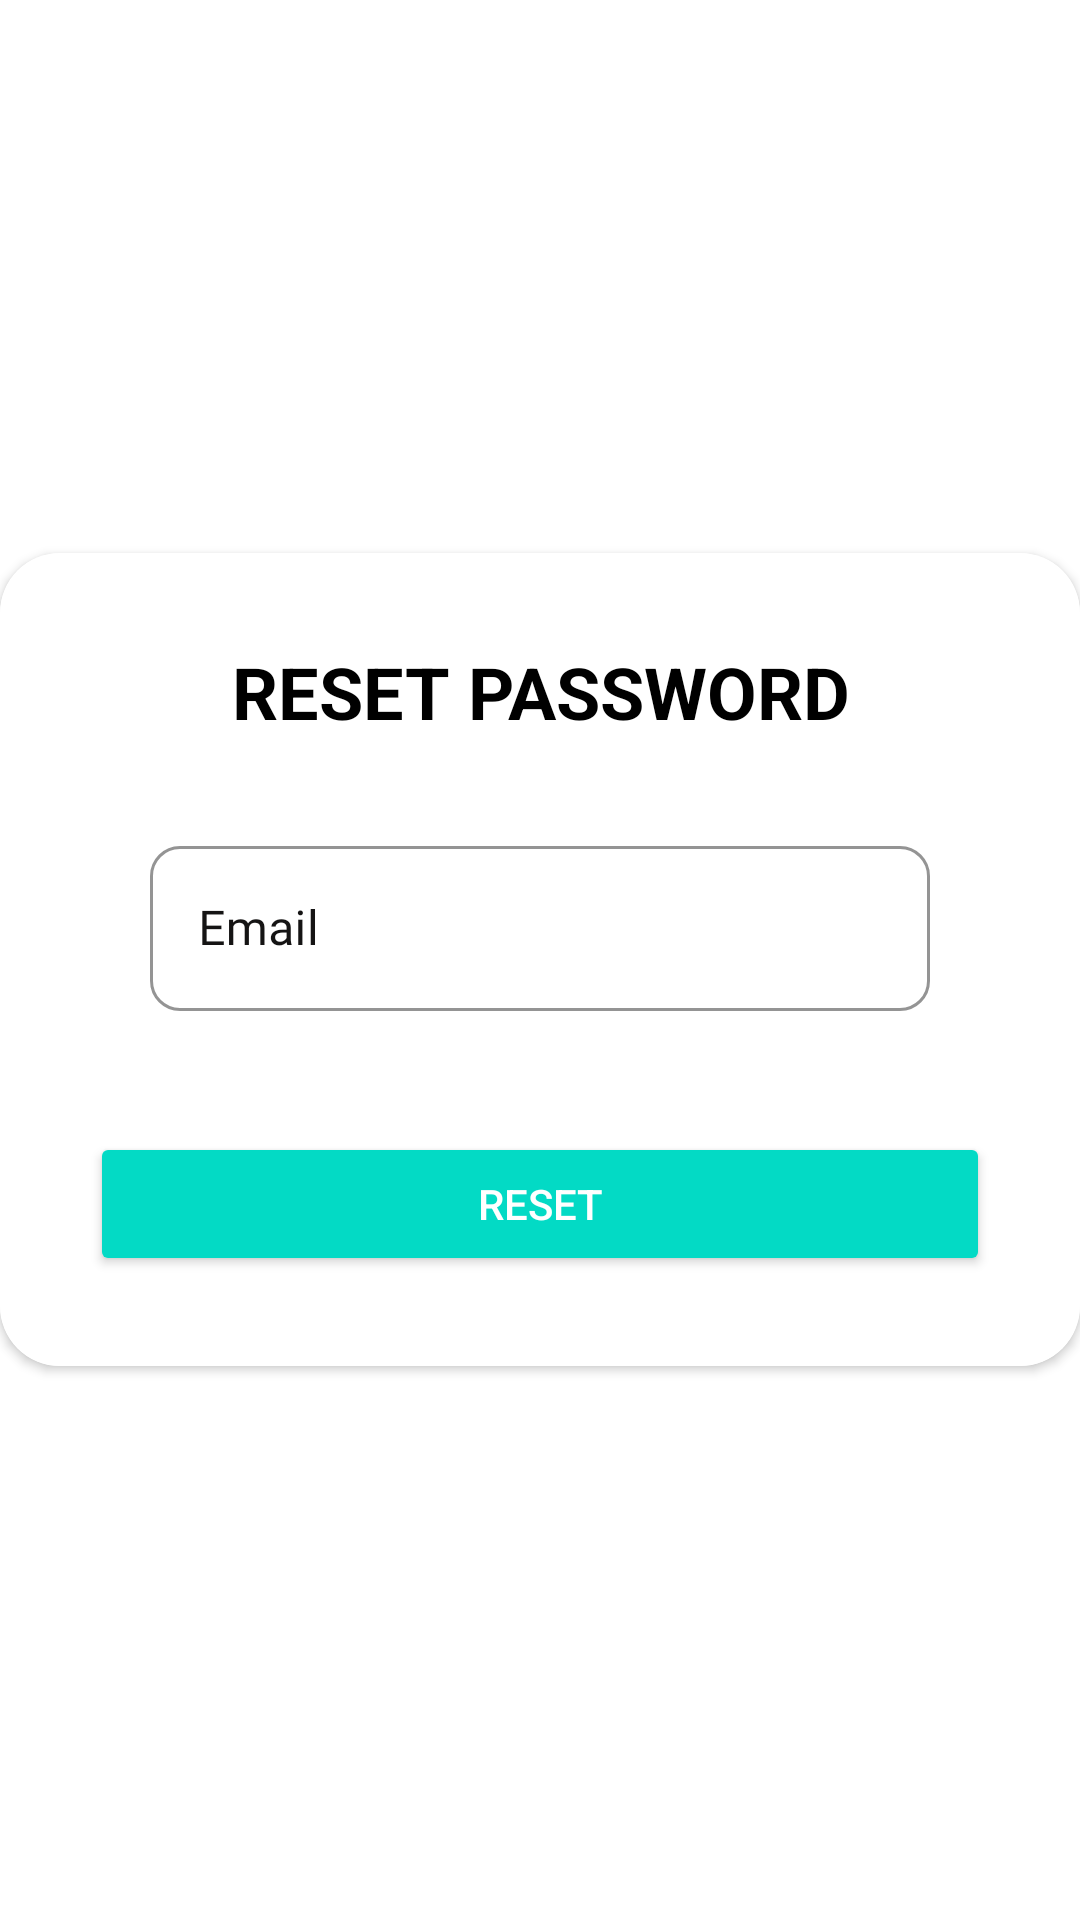

Here is an Android app screen rendered from its layout file. Give the layout XML and the strings, colors and styles it references.
<!-- AndroidManifest.xml: application theme Theme.EtuMarketBySeller -->
<!-- res/layout/fragment_reset_pass.xml -->
<?xml version="1.0" encoding="utf-8"?>
<RelativeLayout xmlns:android="http://schemas.android.com/apk/res/android"
    xmlns:tools="http://schemas.android.com/tools"
    xmlns:app="http://schemas.android.com/apk/res-auto"
    android:layout_width="match_parent"
    android:layout_height="match_parent"
    tools:context=".ResetPassFragment">


    <androidx.cardview.widget.CardView
        android:layout_width="match_parent"
        android:layout_height="wrap_content"
        android:layout_centerInParent="true"
        android:background="@color/white"
        app:cardCornerRadius="20dp">

        <LinearLayout
            android:layout_width="match_parent"
            android:layout_height="wrap_content"
            android:orientation="vertical"
            android:background="@color/white"
            android:padding="30dp">

            <TextView
                android:layout_width="match_parent"
                android:layout_height="wrap_content"
                android:layout_gravity="center"
                android:backgroundTint="@color/black"
                android:text="RESET PASSWORD"
                android:textAlignment="center"
                android:textColor="@color/black"
                android:textSize="24sp"
                android:textStyle="bold"/>

            <com.google.android.material.textfield.TextInputLayout
                android:id="@+id/til_email"
                style="@style/LoginTextInputLayoutStyle"
                android:theme="@style/LoginTextInputLayoutStyle"
                android:layout_width="match_parent"
                android:layout_height="wrap_content"
                android:layout_marginHorizontal="20dp"
                android:hint="Email"
                android:backgroundTint="@color/teal_200"
                app:boxCornerRadiusBottomEnd="10dp"
                app:boxCornerRadiusBottomStart="10dp"
                app:boxCornerRadiusTopEnd="10dp"
                app:boxCornerRadiusTopStart="10dp"
                app:errorEnabled="true"
                android:layout_marginTop="30dp"
                app:layout_constraintEnd_toEndOf="parent"
                app:layout_constraintStart_toStartOf="parent"
                app:layout_constraintTop_toBottomOf="@+id/textView7">


                <com.google.android.material.textfield.TextInputEditText
                    android:id="@+id/et_emailLogin"
                    android:fontFamily="@font/nunitosemibold"
                    android:textSize="16sp"
                    android:layout_width="match_parent"
                    android:layout_height="55dp" />
            </com.google.android.material.textfield.TextInputLayout>
            <Button
                android:id="@+id/btn_reset"
                android:layout_width="match_parent"
                android:layout_height="wrap_content"
                android:layout_marginTop="20dp"
                android:backgroundTint="@color/teal_200"
                android:text="RESET"
                android:textColor="@color/white"/>

        </LinearLayout>

    </androidx.cardview.widget.CardView>


</RelativeLayout>
<!-- resources referenced by this layout -->
<resources>
  <color name="black">#FF000000</color>
  <color name="teal_200">#FF03DAC5</color>
  <color name="white">#FFFFFFFF</color>
  <style name="LoginTextInputLayoutStyle" parent="Widget.MaterialComponents.TextInputLayout.OutlinedBox.Dense">
          <item name="boxStrokeColor">@color/color_main</item>
          <item name="android:textSize">16sp</item>
          <item name="fontFamily">@font/nunitosemibold</item>
          <item name="android:textColorHint">#151414</item>
      </style>
  <style name="Theme.EtuMarketBySeller" parent="Theme.MaterialComponents.DayNight.NoActionBar">
          
          <item name="colorPrimary">@color/purple_500</item>
          <item name="colorPrimaryVariant">@color/purple_700</item>
          <item name="colorOnPrimary">@color/white</item>
          
          <item name="colorSecondary">@color/teal_200</item>
          <item name="colorSecondaryVariant">@color/teal_700</item>
          <item name="colorOnSecondary">@color/black</item>
          
          <item name="android:statusBarColor" tools:targetApi="l">?attr/colorPrimaryVariant</item>
          
  
  
      </style>
  <color name="color_main">#39E1C1</color>
  <color name="purple_500">#FF6200EE</color>
  <color name="purple_700">#FF3700B3</color>
  <color name="teal_700">#FF018786</color>
</resources>
